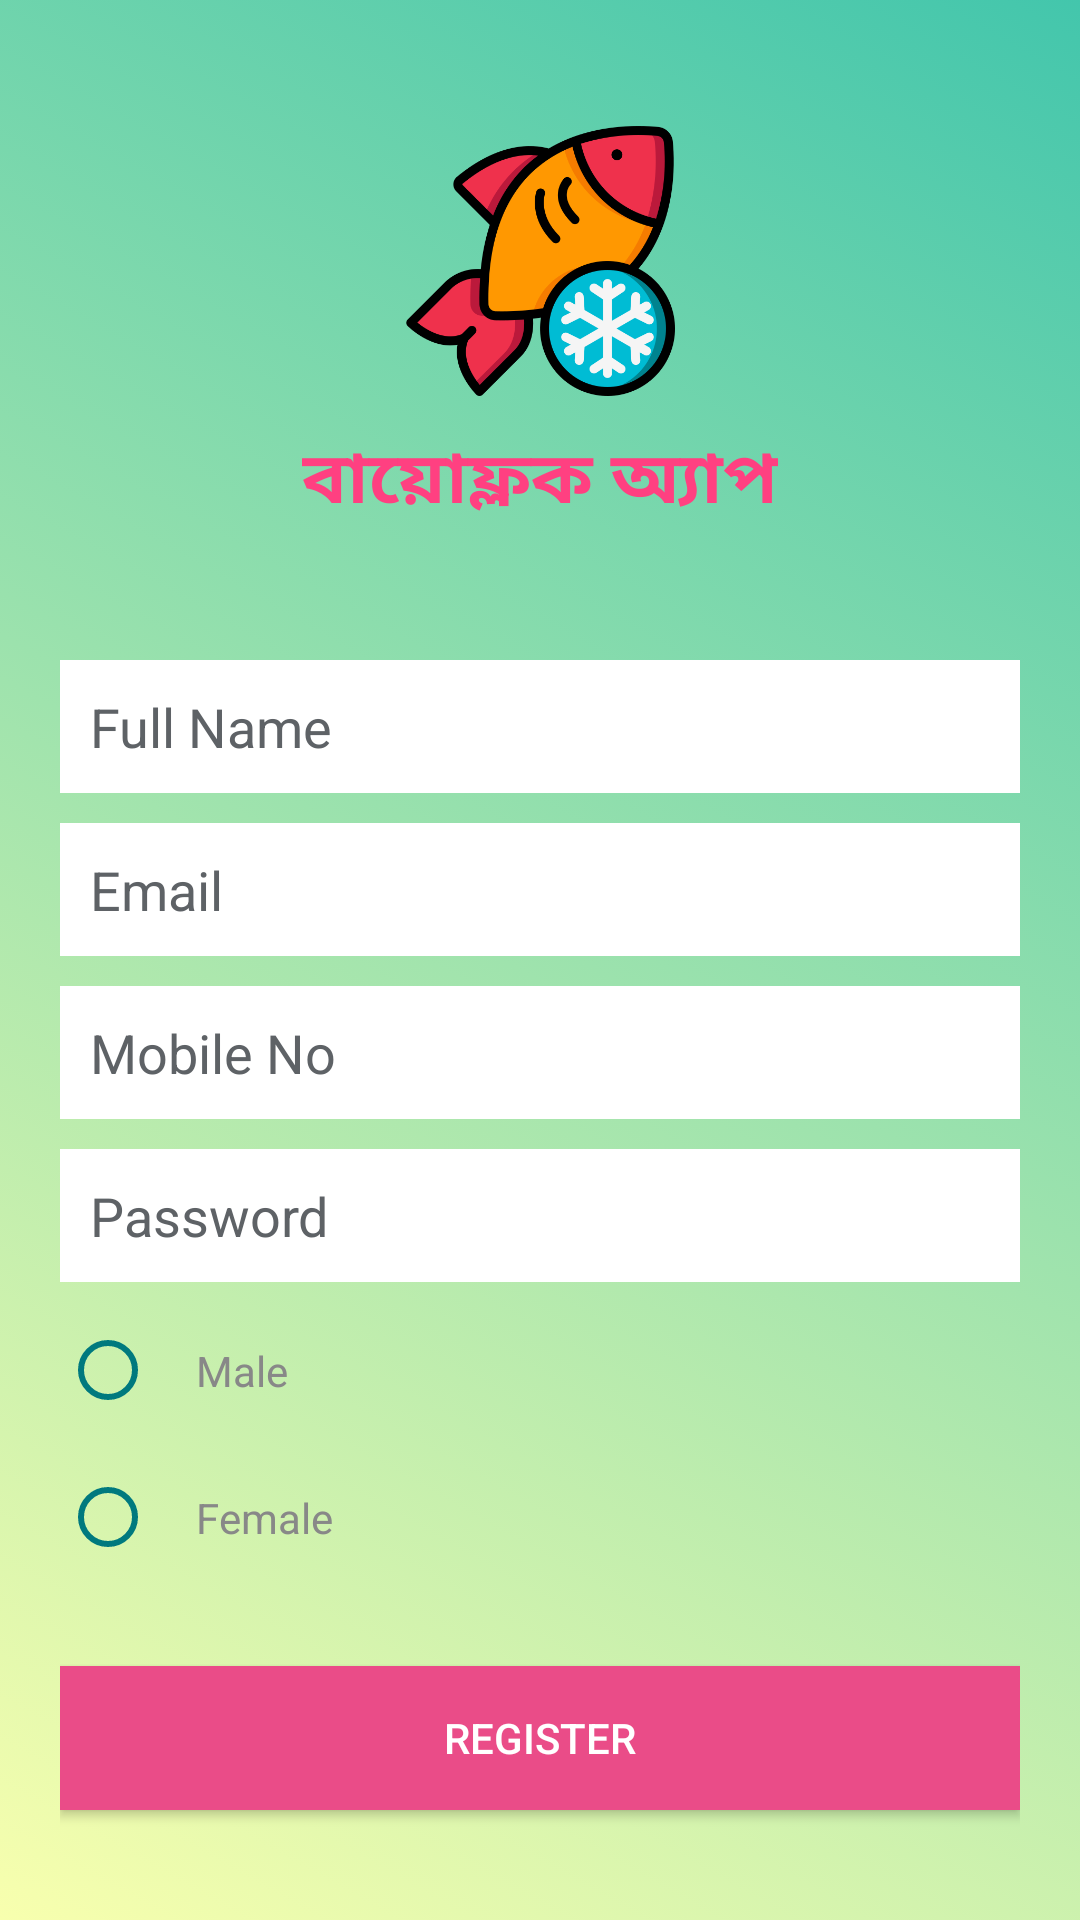

Layout XML and referenced resources for this Android screen:
<!-- AndroidManifest.xml: application theme AppTheme -->
<!-- res/layout/activity_register.xml -->
<?xml version="1.0" encoding="utf-8"?>
<LinearLayout xmlns:android="http://schemas.android.com/apk/res/android"
    android:layout_width="fill_parent"
    android:layout_height="fill_parent"
    xmlns:app="http://schemas.android.com/apk/res-auto"

    android:gravity="center"
    android:orientation="vertical"
    android:background="@drawable/gradient_animation">
    <LinearLayout
        android:id="@+id/dash_animation"
        android:layout_width="match_parent"
        android:layout_height="220dp"
        android:orientation="vertical"
        android:gravity="center"
       >
        <ImageView
            android:layout_width="110dp"
            android:layout_height="90dp"
            android:src="@drawable/details"
            android:layout_gravity="center"
            ></ImageView>
        <TextView
            android:layout_width="wrap_content"
            android:layout_height="wrap_content"
            android:text="@string/app_name"
            android:textColor="@color/colorAccent"
            android:layout_gravity="center"
            android:textStyle="bold"
            android:textSize="24sp"
            android:layout_marginTop="10dp"></TextView>
    </LinearLayout>
    <LinearLayout
        android:layout_width="fill_parent"
        android:layout_height="wrap_content"
        android:layout_gravity="center"
        android:orientation="vertical"
        android:paddingLeft="20dp"
        android:paddingRight="20dp" >

        <EditText
            android:id="@+id/name"
            android:layout_width="fill_parent"
            android:layout_height="wrap_content"
            android:layout_marginBottom="10dp"
            android:background="@color/white"
            android:hint="@string/hint_name"
            android:padding="10dp"
            android:singleLine="true"
            android:inputType="textCapWords"
            android:textColor="@color/input_login"

            android:textColorHint="@color/input_register_hint" />

        <EditText
            android:id="@+id/email"
            android:layout_width="fill_parent"
            android:layout_height="wrap_content"
            android:layout_marginBottom="10dp"
            android:background="@color/white"
            android:hint="@string/hint_email"
            android:inputType="textEmailAddress"
            android:padding="10dp"
            android:singleLine="true"
            android:textColor="@color/input_login"
            android:textColorHint="@color/input_register_hint" />

        <EditText
            android:id="@+id/mobileno"
            android:layout_width="fill_parent"
            android:layout_height="wrap_content"
            android:layout_marginBottom="10dp"
            android:background="@color/white"
            android:hint="@string/hint_mobile"
            android:inputType="phone"
            android:padding="10dp"
            android:singleLine="true"
            android:textColor="@color/input_login"
            android:textColorHint="@color/input_register_hint" />

        <EditText
            android:id="@+id/password"
            android:layout_width="fill_parent"
            android:layout_height="wrap_content"
            android:layout_marginBottom="10dp"
            android:background="@color/white"
            android:hint="@string/hint_password"
            android:inputType="textPassword"
            android:padding="10dp"
            android:singleLine="true"
            android:textColor="@color/input_login"
            android:textColorHint="@color/input_register_hint" />

        <RadioGroup
            android:layout_width="match_parent"
            android:layout_height="wrap_content"
            android:id="@+id/Radiogrp">
            <RadioButton
                android:layout_width="fill_parent"
                android:layout_height="wrap_content"
                android:id="@+id/Male"
                android:text=" Male"
                android:singleLine="true"
                android:layout_marginBottom="10dp"
                android:padding="10dp"
                android:textColor="@color/input_register"
                android:buttonTint="@color/colorPrimaryDark"/>
            <RadioButton
                android:layout_width="fill_parent"
                android:layout_height="wrap_content"
                android:id="@+id/Female"
                android:padding="10dp"
                android:singleLine="true"
                android:layout_marginBottom="10dp"
                android:text=" Female"

                android:textColor="@color/input_register"
                android:buttonTint="@color/colorPrimaryDark"/>

        </RadioGroup>
        

        <Button
            android:id="@+id/btnRegister"
            android:layout_width="fill_parent"
            android:layout_height="wrap_content"
            android:layout_marginTop="20dip"
            android:background="#ea4c88"
            android:text="@string/btn_register"
            android:textColor="@color/white" />

        

        <Button
            android:id="@+id/btnLinkToLoginScreen"
            android:layout_width="fill_parent"
            android:layout_height="wrap_content"
            android:layout_marginTop="40dip"
            android:background="@null"
            android:text="@string/btn_link_to_login"
            android:textAllCaps="false"
            android:textColor="@color/colorPrimary"
            android:textSize="15dp" />
    </LinearLayout>

</LinearLayout>
<!-- resources referenced by this layout -->
<resources>
  <color name="colorAccent">#FF4081</color>
  <color name="colorPrimary">#00B9BE</color>
  <color name="colorPrimaryDark">#00797E</color>
  <color name="input_login">#222222</color>
  <color name="input_register">#888888</color>
  <color name="input_register_hint">#5e6266</color>
  <color name="white">#ffffff</color>
  <!-- drawable details: png bitmap (drawable, 48233 bytes) -->
  <!-- drawable gradient_animation (drawable) -->
  <?xml version="1.0" encoding="utf-8"?>
  <animation-list xmlns:android="http://schemas.android.com/apk/res/android">
  
      <item android:duration="5000"
          android:drawable="@drawable/grad_1"/>
  
      <item android:duration="5000"
          android:drawable="@drawable/grad_2"/>
  
      <item android:duration="5000"
          android:drawable="@drawable/grad_3"/>
  
  </animation-list>
  <string name="app_name">বায়োফ্লক অ্যাপ</string>
  <string name="btn_link_to_login">Already Registered! Login Me.</string>
  <string name="btn_register">REGISTER</string>
  <string name="hint_email">Email</string>
  <string name="hint_mobile">Mobile No</string>
  <string name="hint_name">Full Name</string>
  <string name="hint_password">Password</string>
  <style name="AppTheme" parent="Theme.AppCompat.Light.NoActionBar">
      
      <item name="windowActionBar">false</item>
      <item name="windowNoTitle">true</item>
      <item name="colorPrimary">@color/colorPrimary</item>
      <item name="colorPrimaryDark">@color/colorPrimaryDark</item>
      <item name="colorAccent">@color/colorAccent</item>
  
  </style>
  <!-- drawable grad_1 (drawable) -->
  <shape xmlns:andriod="http://schemas.android.com/apk/res/android" andriod:shape="rectangle">
      <gradient andriod:angle="225"
          andriod:endColor="@color/ColorGradEnd"
          andriod:startColor="@color/ColorGradStart"
          andriod:type="linear">
  
      </gradient>
  
  </shape>
  <!-- drawable grad_2 (drawable) -->
  <shape xmlns:andriod="http://schemas.android.com/apk/res/android" andriod:shape="rectangle">
      <gradient andriod:angle="45"
          andriod:endColor="#43b4ef"
          andriod:startColor="#32ff3f"
          andriod:type="linear">
  
      </gradient>
  
  </shape>
  <!-- drawable grad_3 (drawable) -->
  <shape xmlns:andriod="http://schemas.android.com/apk/res/android" andriod:shape="rectangle">
      <gradient andriod:angle="225"
          andriod:startColor ="@color/ColorGradEnd"
          andriod:endColor="@color/ColorGradStart"
          andriod:type="linear">
  
      </gradient>
  
  </shape>
  <color name="ColorGradEnd">#F8FFAE</color>
  <color name="ColorGradStart">#43C6AC</color>
</resources>
